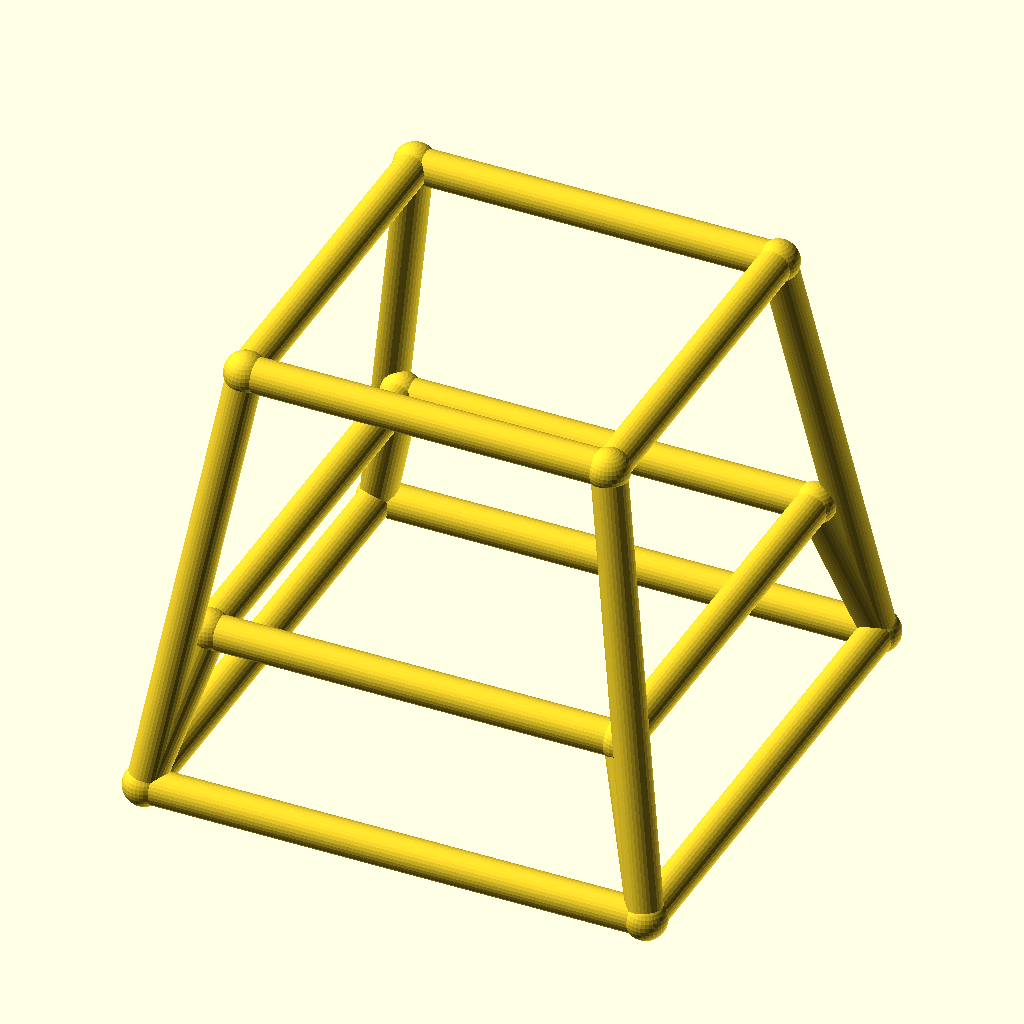
Cell 1: the model at its default parameters.
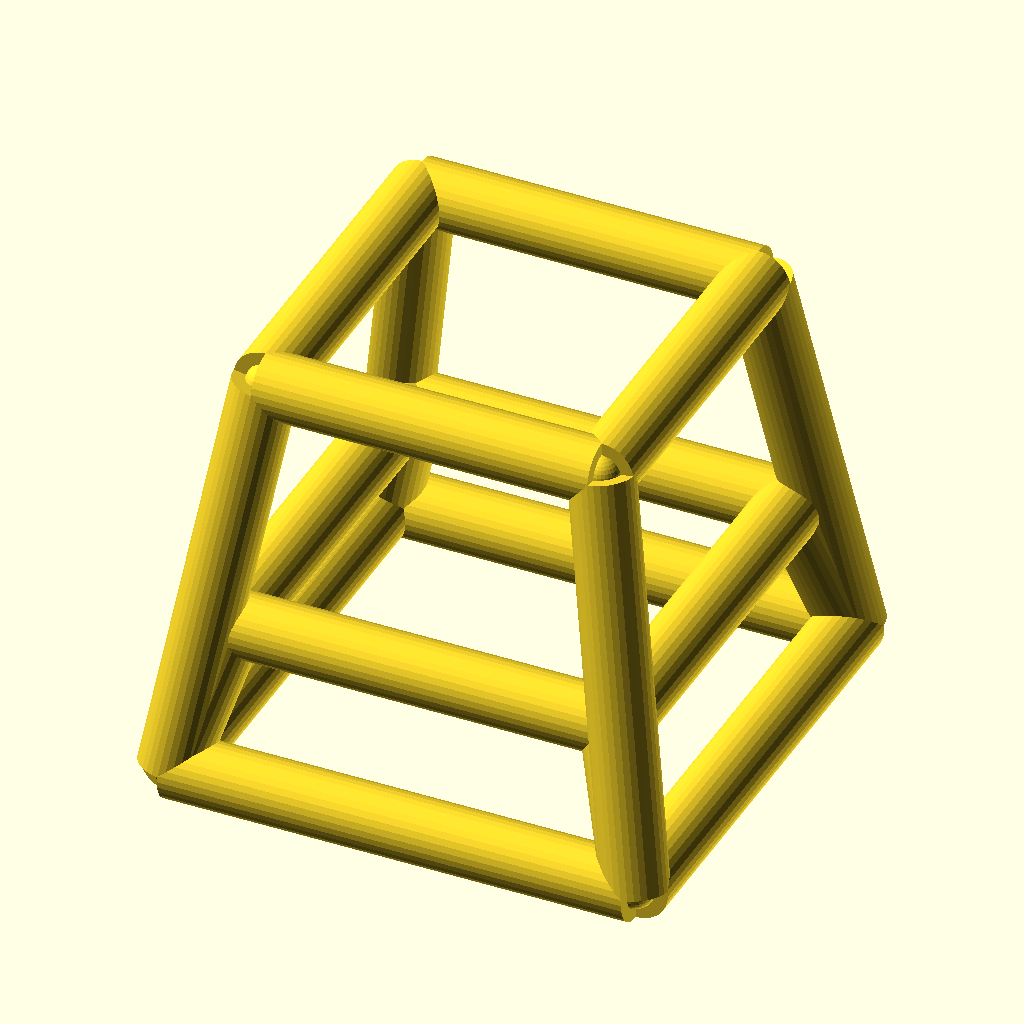
Cell 2: bar_r = 4 (everything else at default).
All cells are drawn from the same view direction (rotation 55°, 0°, 25°, orthographic, colour scheme Cornfield), but the view is re-fitted for each cell, so position and scale can differ between cells as well as the parameter.
Source of the model, optional_data/data/wire4/stoolchair/scene_0023.scad:
$fn = 32;

// ----------------------------------------------------------------------
// Stool frame: seat 42 mm, splay 8 mm
// ----------------------------------------------------------------------

// --- parameters (mm) ---
seat = 42;                // seat side, X and Y
seat_h = 50;              // seat height
splay = 8;                // leg splay at the floor
str_h = 18;               // stretcher ring height
bar_r = 2;                // frame bar radius
joint_r = 2.4;            // joint ball radius

bbox_x = 62.8;  // overall X, joints included
bbox_y = 62.8;  // overall Y, joints included
bbox_z = 54.8;  // overall Z, joints included
bar_d = 2 * bar_r;  // bar diameter
nodes = [[-21.0, -21.0, 50.0], [21.0, -21.0, 50.0], [21.0, 21.0, 50.0], [-21.0, 21.0, 50.0], [-29.0, -29.0, 0.0], [29.0, -29.0, 0.0], [29.0, 29.0, 0.0], [-29.0, 29.0, 0.0], [-23.88, -23.88, 18.0], [23.88, -23.88, 18.0], [23.88, 23.88, 18.0], [-23.88, 23.88, 18.0]];

module member(a, b, r) {
  /* round stock from joint a to joint b, ends buried in the joint balls */
  d = b - a;
  length = norm(d);
  translate(a) rotate([0, acos(d[2] / length), atan2(d[1], d[0])])
    cylinder(h = length, r = r);
}

module joint(p, r) {
  /* ball at the joint centre, fatter than every member meeting there */
  translate(p) sphere(r = r);
}

/* members - each call is one graph edge */
member(nodes[0], nodes[1], bar_r);
member(nodes[4], nodes[5], bar_r);
member(nodes[0], nodes[4], bar_r);
member(nodes[8], nodes[9], bar_r);
member(nodes[4], nodes[8], bar_r);
member(nodes[1], nodes[2], bar_r);
member(nodes[5], nodes[6], bar_r);
member(nodes[1], nodes[5], bar_r);
member(nodes[9], nodes[10], bar_r);
member(nodes[5], nodes[9], bar_r);
member(nodes[2], nodes[3], bar_r);
member(nodes[6], nodes[7], bar_r);
member(nodes[2], nodes[6], bar_r);
member(nodes[10], nodes[11], bar_r);
member(nodes[6], nodes[10], bar_r);
member(nodes[3], nodes[0], bar_r);
member(nodes[7], nodes[4], bar_r);
member(nodes[3], nodes[7], bar_r);
member(nodes[11], nodes[8], bar_r);
member(nodes[7], nodes[11], bar_r);

/* joint balls */
for (p = nodes) joint(p, joint_r);
Parameter table extracted from the source (name, type, default, range or options):
seat: number, default 42
seat_h: number, default 50
splay: number, default 8
str_h: number, default 18
bar_r: number, default 2
joint_r: number, default 2.4
bbox_x: number, default 62.8
bbox_y: number, default 62.8
bbox_z: number, default 54.8
